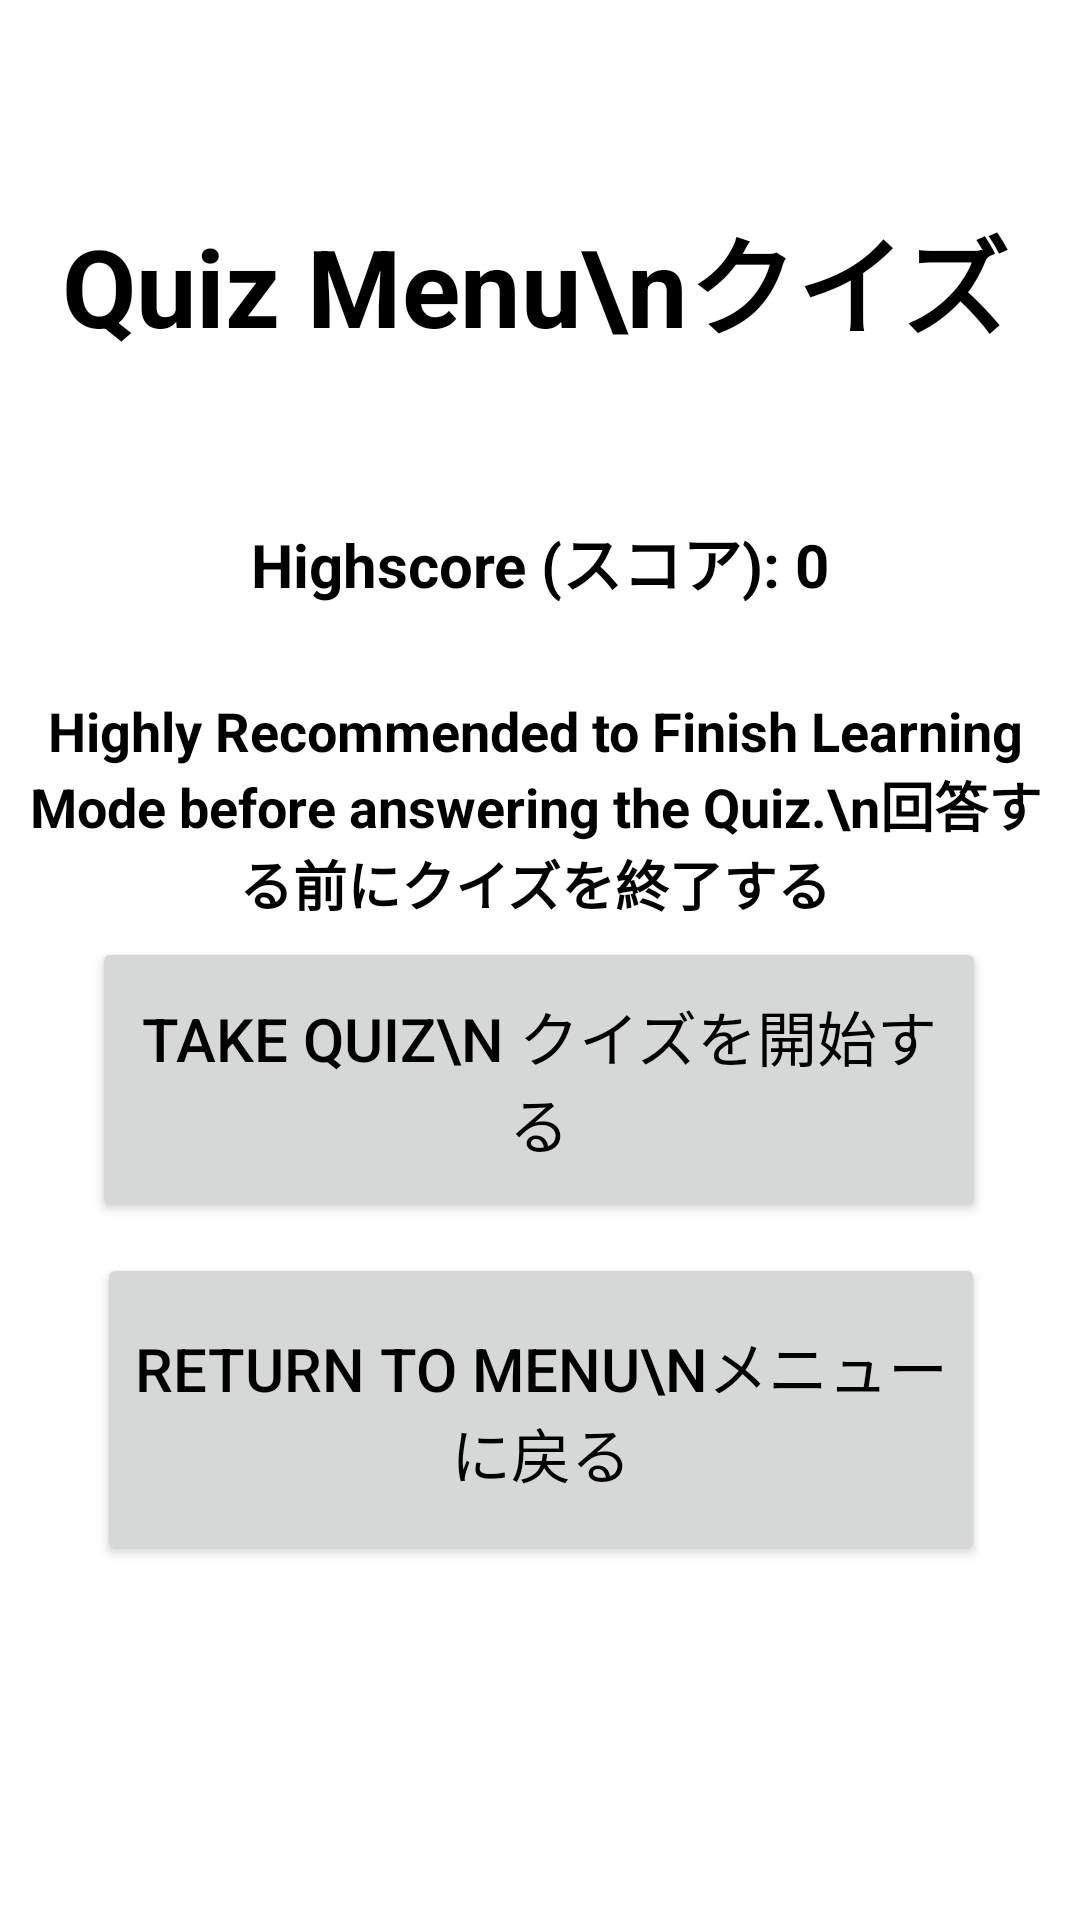

Reconstruct the res/layout file that produces this screen, plus the resources it refers to.
<!-- AndroidManifest.xml: application theme Theme.Japanglish -->
<!-- res/layout/quizmenu.xml -->
<?xml version="1.0" encoding="utf-8"?>
<androidx.constraintlayout.widget.ConstraintLayout xmlns:android="http://schemas.android.com/apk/res/android"
    xmlns:app="http://schemas.android.com/apk/res-auto"
    xmlns:tools="http://schemas.android.com/tools"
    android:layout_width="match_parent"
    android:layout_height="match_parent"
    android:background="@drawable/engtojapback">

    <TextView
        android:layout_width="344dp"
        android:layout_height="102dp"
        android:text="Quiz Menu\nクイズ"
        android:textAlignment="center"
        android:textColor="@color/black"
        android:textSize="36dp"
        android:textStyle="bold"
        app:layout_constraintBottom_toBottomOf="parent"
        app:layout_constraintHorizontal_bias="0.402"
        app:layout_constraintLeft_toLeftOf="parent"
        app:layout_constraintRight_toRightOf="parent"
        app:layout_constraintTop_toTopOf="parent"
        app:layout_constraintVertical_bias="0.125" />


    <TextView
        android:layout_width="344dp"
        android:layout_height="102dp"
        android:text="Highly Recommended to Finish Learning Mode before answering the Quiz.\n回答する前にクイズを終了する"
        android:textAlignment="center"
        android:textColor="@color/black"
        android:textSize="18dp"
        android:textStyle="bold"
        app:layout_constraintBottom_toBottomOf="parent"
        app:layout_constraintHorizontal_bias="0.402"
        app:layout_constraintLeft_toLeftOf="parent"
        app:layout_constraintRight_toRightOf="parent"
        app:layout_constraintTop_toTopOf="parent"
        app:layout_constraintVertical_bias="0.43" />

    <TextView
        android:id="@+id/all_time_high"
        android:layout_width="338dp"
        android:layout_height="45dp"
        android:text="Highscore (スコア): 0"
        android:textAlignment="center"
        android:textColor="@color/black"
        android:textSize="20dp"
        android:textStyle="bold"
        app:layout_constraintBottom_toBottomOf="parent"
        app:layout_constraintHorizontal_bias="0.493"
        app:layout_constraintLeft_toLeftOf="parent"
        app:layout_constraintRight_toRightOf="parent"
        app:layout_constraintTop_toTopOf="parent"
        app:layout_constraintVertical_bias="0.29" />

    <androidx.appcompat.widget.AppCompatButton
        android:id="@+id/EasyQuizModeBTN"
        android:layout_width="298dp"
        android:layout_height="95dp"
        android:text="TAKE QUIZ\n
クイズを開始する"
        android:textColor="@color/black"
        android:textSize="20dp"
        app:layout_constraintBottom_toBottomOf="parent"
        app:layout_constraintHorizontal_bias="0.495"
        app:layout_constraintLeft_toLeftOf="parent"
        app:layout_constraintRight_toRightOf="parent"
        app:layout_constraintTop_toTopOf="parent"
        app:layout_constraintVertical_bias="0.573" />

    <androidx.appcompat.widget.AppCompatButton
        android:id="@+id/QuizMenuBackBTN"
        android:layout_width="296dp"
        android:layout_height="104dp"
        android:text="Return to Menu\nメニューに戻る"
        android:textColor="@color/black"
        android:textSize="20dp"
        app:layout_constraintBottom_toBottomOf="parent"
        app:layout_constraintHorizontal_bias="0.504"
        app:layout_constraintLeft_toLeftOf="parent"
        app:layout_constraintRight_toRightOf="parent"
        app:layout_constraintTop_toTopOf="parent"
        app:layout_constraintVertical_bias="0.779" />

</androidx.constraintlayout.widget.ConstraintLayout>
<!-- resources referenced by this layout -->
<resources>
  <style name="Theme.Japanglish" parent="Theme.MaterialComponents.DayNight.NoActionBar">
          
          <item name="colorPrimary">@color/purple_500</item>
          <item name="colorPrimaryVariant">@color/purple_700</item>
          <item name="colorOnPrimary">@color/black</item>
          
          <item name="colorSecondary">@color/teal_200</item>
          <item name="colorSecondaryVariant">@color/teal_700</item>
          <item name="colorOnSecondary">@color/black</item>
          
          <item name="android:statusBarColor" tools:targetApi="l">?attr/colorPrimaryVariant</item>
          
      </style>
  <!-- not gathered from this repository: default colours our renderer supplied (Android Studio template values) -->
  <color name="purple_500">#FF6200EE</color>
  <color name="purple_700">#FF3700B3</color>
  <color name="teal_200">#FF03DAC5</color>
  <color name="teal_700">#FF018786</color>
  <color name="black">#FF000000</color>
</resources>
